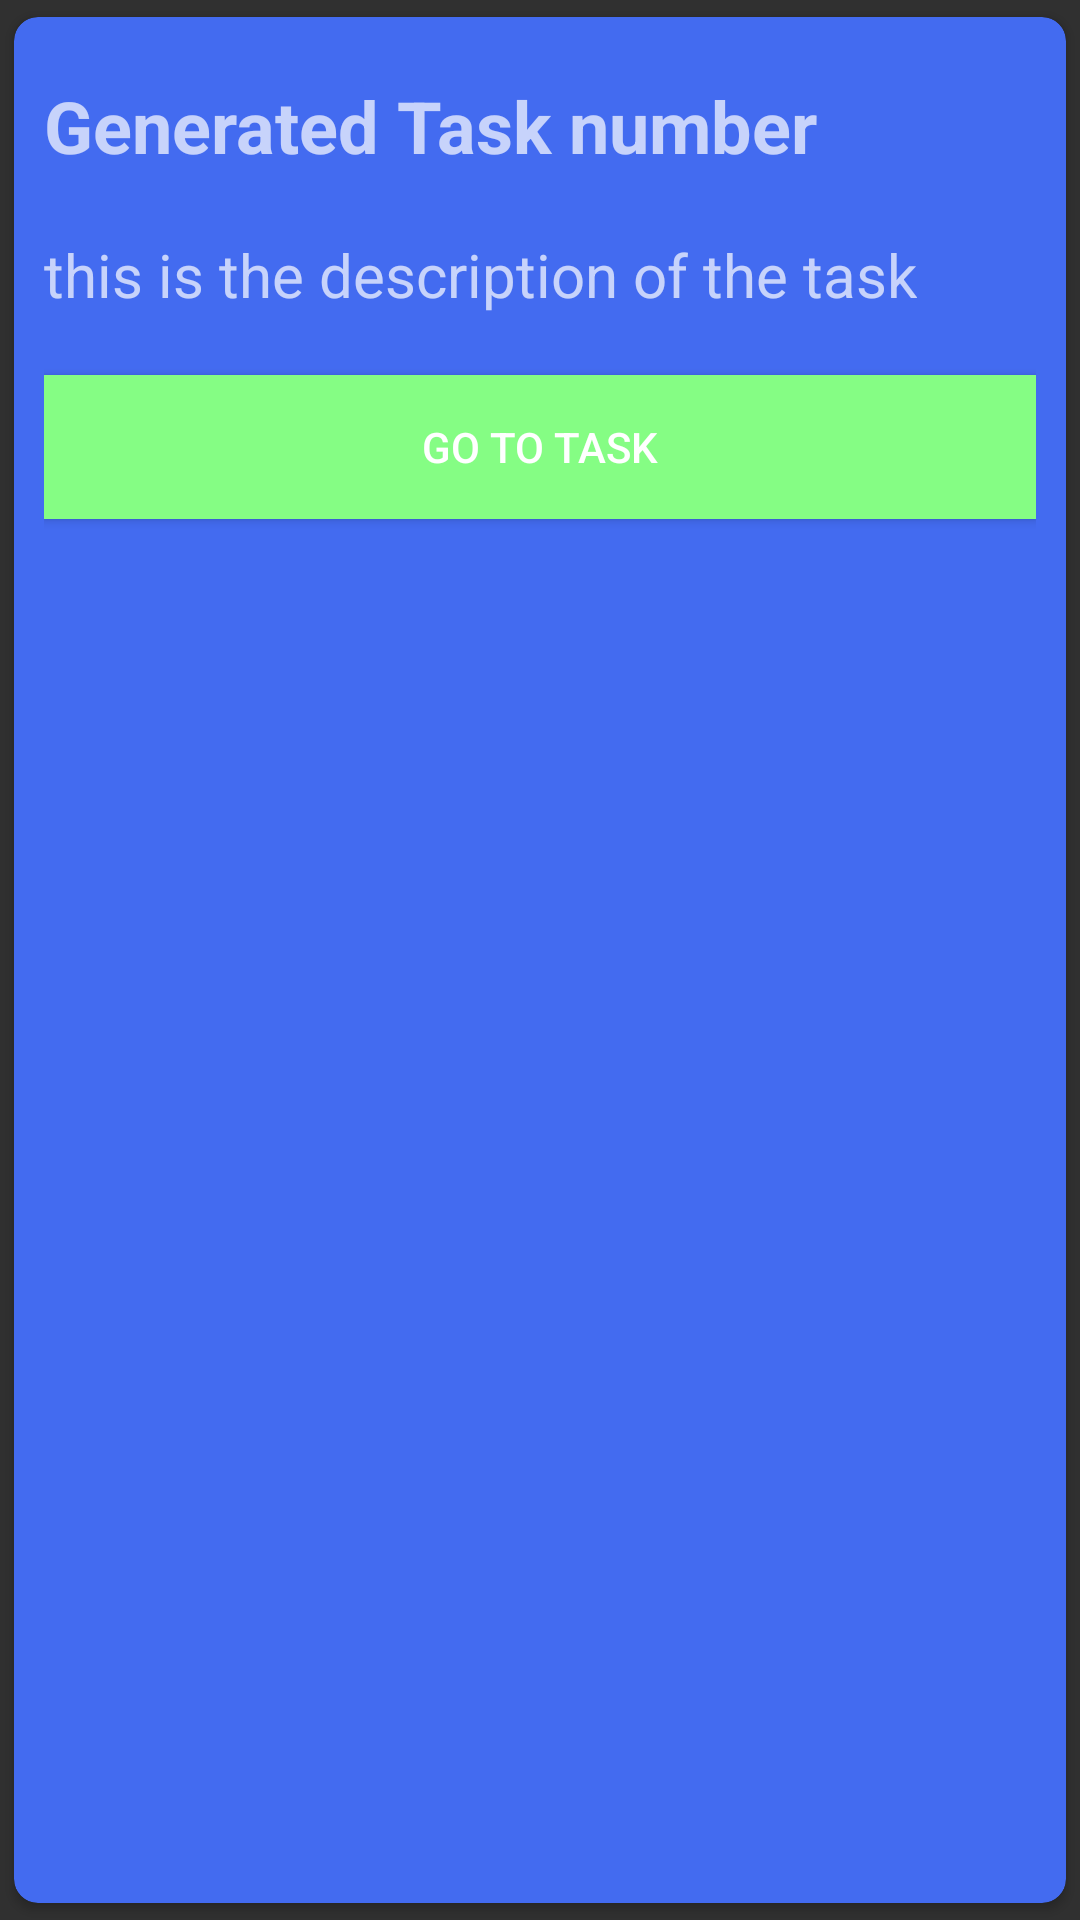

Here is an Android app screen rendered from its layout file. Give the layout XML and the strings, colors and styles it references.
<!-- AndroidManifest.xml: application theme Theme.LearningExperience -->
<!-- res/layout/generated_task_card.xml -->
<?xml version="1.0" encoding="utf-8"?>
<androidx.cardview.widget.CardView xmlns:android="http://schemas.android.com/apk/res/android"
    android:layout_width="match_parent"
    android:layout_height="wrap_content"
    xmlns:app="http://schemas.android.com/apk/res-auto"
    android:layout_margin="10dp"
    app:cardCornerRadius="8dp"
    app:cardBackgroundColor="#436BF0"
    app:cardUseCompatPadding="true"
    app:contentPadding="10dp"
    android:elevation="20dp">

    <LinearLayout
        android:layout_width="match_parent"
        android:layout_height="wrap_content"
        android:orientation="vertical">

        <TextView
            android:id="@+id/taskNumber"
            android:layout_width="wrap_content"
            android:layout_height="wrap_content"
            android:text="Generated Task number"
            android:textSize="24sp"
            android:textStyle="bold"
            android:layout_marginTop="10dp"
            android:layout_marginBottom="10dp"/>

        <TextView
            android:id="@+id/taskDescription"
            android:layout_width="wrap_content"
            android:layout_height="wrap_content"
            android:text="this is the description of the task"
            android:textSize="20sp"
            android:layout_marginTop="10dp"
            android:layout_marginBottom="10dp"/>

        <Button
            android:layout_width="match_parent"
            android:layout_height="wrap_content"
            android:text="go to task"
            android:id="@+id/goToTaskButton"
            android:background="#85FD84"
            android:layout_marginTop="10dp"
            android:layout_marginBottom="10dp"/>


    </LinearLayout>


</androidx.cardview.widget.CardView>
<!-- resources referenced by this layout -->
<resources>
  <style name="Theme.LearningExperience" parent="Base.Theme.LearningExperience" />
  <style name="Base.Theme.LearningExperience" parent="Theme.AppCompat.NoActionBar">
          
          
      </style>
</resources>
